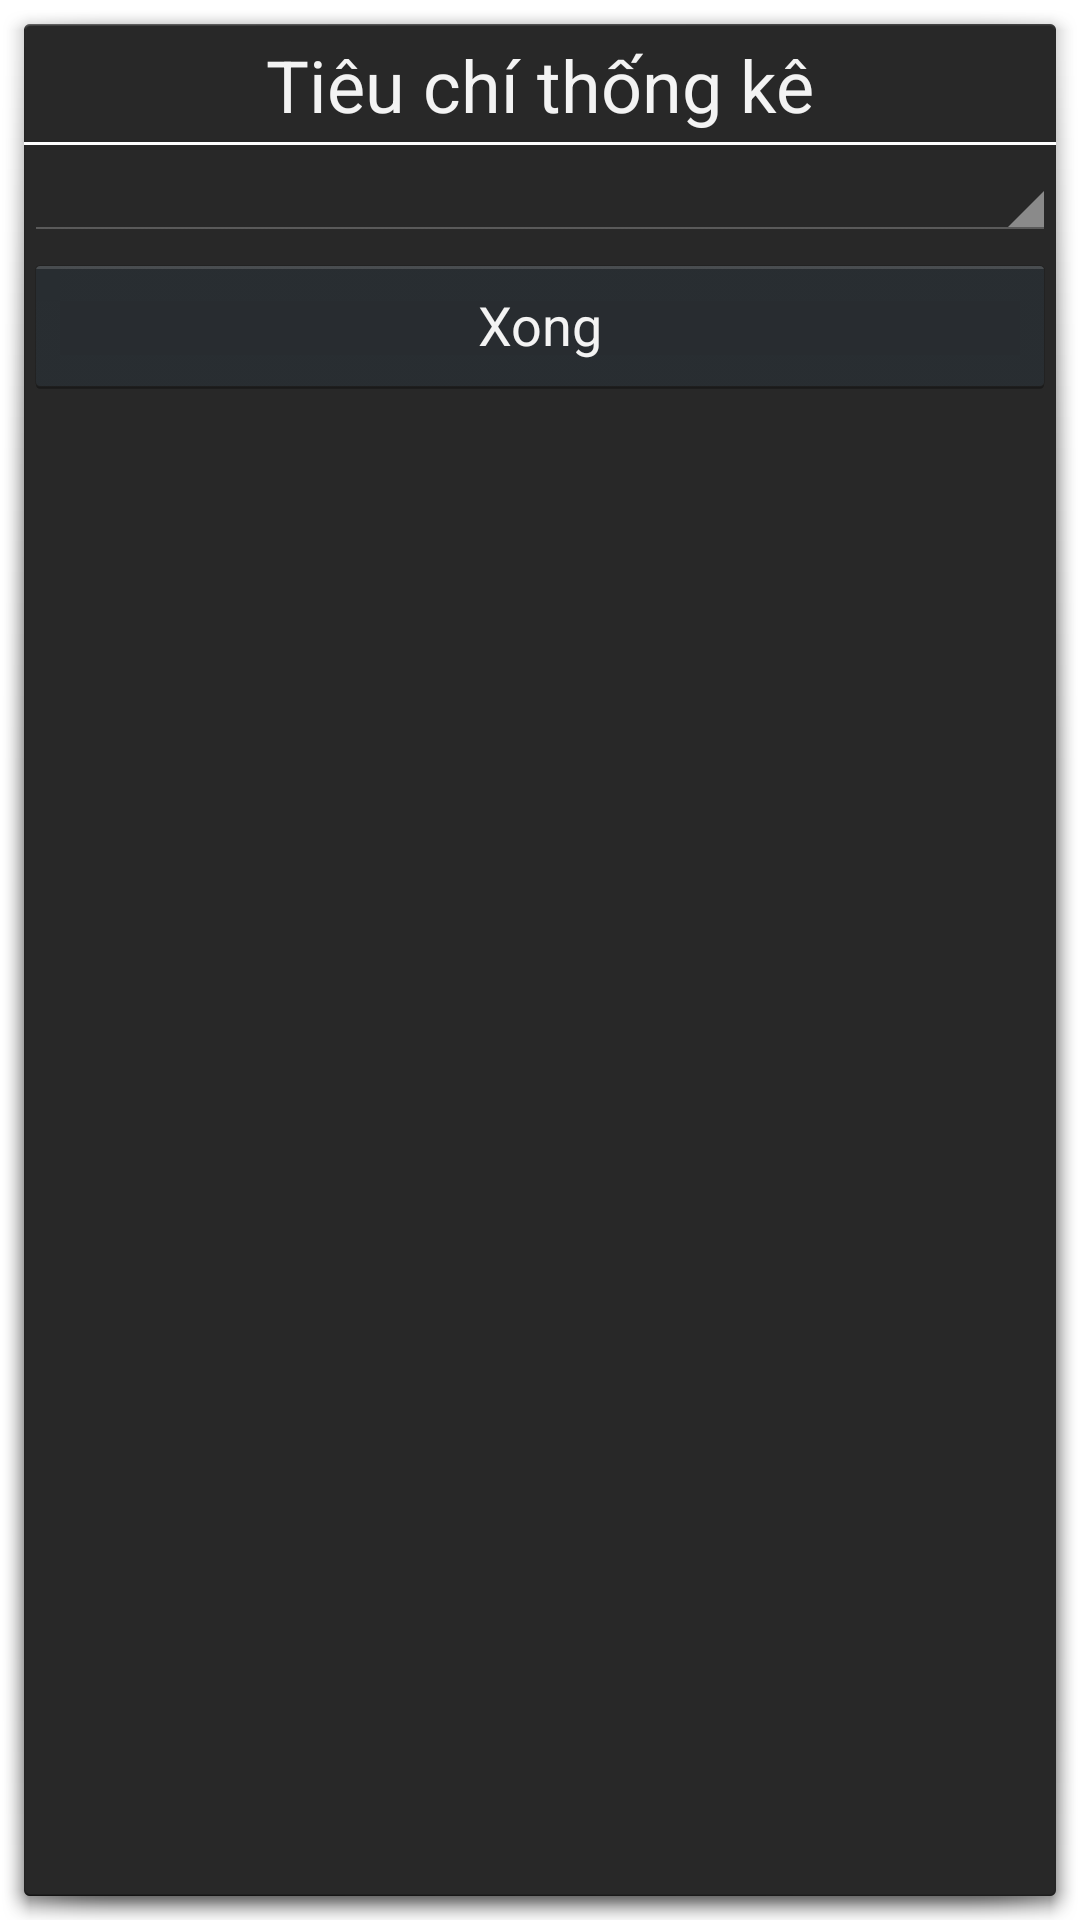

This screen was rendered from an Android layout file. Write that file and the resources it references.
<!-- AndroidManifest.xml: activity theme android:Theme.Holo.Dialog.NoActionBar.MinWidth -->
<!-- res/layout/activity_subbar.xml -->
<RelativeLayout xmlns:android="http://schemas.android.com/apk/res/android"
    android:layout_width="fill_parent"
    android:layout_height="fill_parent" >

    <TextView
        android:id="@+id/textView1"
        android:layout_width="wrap_content"
        android:layout_height="wrap_content"
        android:layout_alignParentLeft="true"
        android:layout_alignParentRight="true"
        android:layout_alignParentTop="true"
        android:gravity="center"
        android:padding="4dp"
        android:text="@string/tieuchithongke"
        android:textAppearance="?android:attr/textAppearanceLarge"
        android:textSize="24sp" />

    <View
        android:id="@+id/view1"
        android:background="#FFF"
        android:layout_width="match_parent"
        android:layout_alignBottom="@+id/textView1"
        android:layout_height="1dp" />

    <Spinner
        android:id="@+id/spinner_monhoc"
        android:layout_width="match_parent"
        android:layout_below="@+id/view1"
        android:layout_height="wrap_content" />

    <Button
        android:id="@+id/button_xong"
        android:layout_width="wrap_content"
        android:layout_height="wrap_content"
        android:layout_alignParentLeft="true"
        android:layout_alignParentRight="true"
        android:layout_below="@+id/spinner_monhoc"
        android:layout_marginTop="4dp"
        android:text="@string/btn_xong" />

</RelativeLayout>
<!-- resources referenced by this layout -->
<resources>
  <string name="btn_xong">Xong</string>
  <string name="tieuchithongke">Tiêu chí thống kê</string>
</resources>
